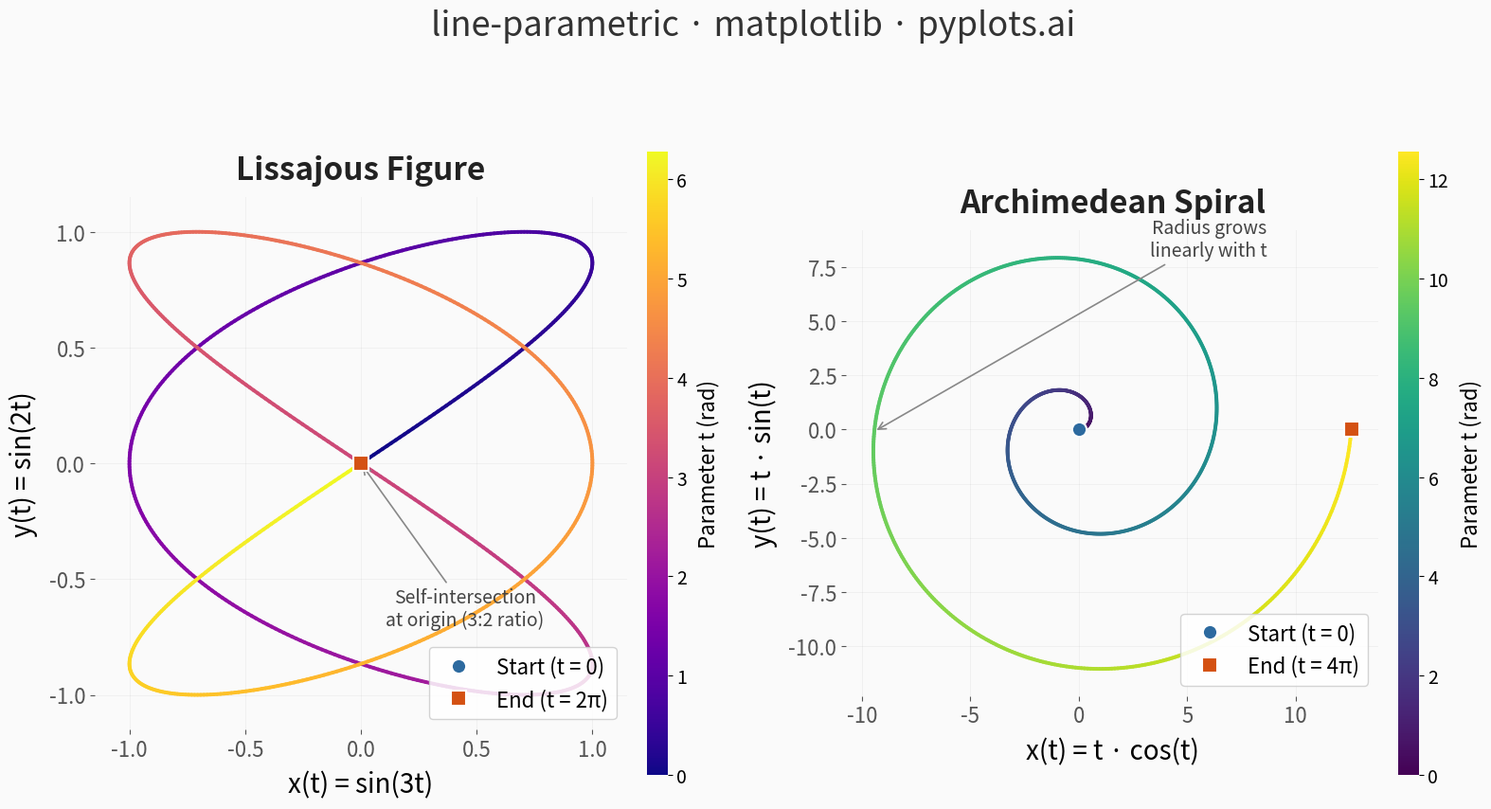

Write Python code to recreate this figure.
""" pyplots.ai
line-parametric: Parametric Curve Plot
Library: matplotlib 3.10.8 | Python 3.14.3
Quality: 92/100 | Created: 2026-03-20
"""

import matplotlib.pyplot as plt
import numpy as np
from matplotlib.collections import LineCollection


# Data
t_lissajous = np.linspace(0, 2 * np.pi, 1000)
x_lissajous = np.sin(3 * t_lissajous)
y_lissajous = np.sin(2 * t_lissajous)

t_spiral = np.linspace(0, 4 * np.pi, 1000)
x_spiral = t_spiral * np.cos(t_spiral)
y_spiral = t_spiral * np.sin(t_spiral)

# Plot
fig, (ax1, ax2) = plt.subplots(1, 2, figsize=(16, 9), facecolor="#fafafa")

for ax in [ax1, ax2]:
    ax.set_facecolor("#fafafa")

# Lissajous figure with color gradient
points_l = np.array([x_lissajous, y_lissajous]).T.reshape(-1, 1, 2)
segments_l = np.concatenate([points_l[:-1], points_l[1:]], axis=1)
lc1 = LineCollection(segments_l, cmap="plasma", linewidth=2.8, capstyle="round")
lc1.set_array(t_lissajous[:-1])
ax1.add_collection(lc1)
ax1.set_xlim(x_lissajous.min() - 0.15, x_lissajous.max() + 0.15)
ax1.set_ylim(y_lissajous.min() - 0.15, y_lissajous.max() + 0.15)
ax1.plot(
    x_lissajous[0],
    y_lissajous[0],
    "o",
    color="#2d6a9f",
    markersize=11,
    zorder=5,
    label="Start (t = 0)",
    markeredgecolor="white",
    markeredgewidth=1.5,
)
ax1.plot(
    x_lissajous[-1],
    y_lissajous[-1],
    "s",
    color="#d45113",
    markersize=11,
    zorder=5,
    label="End (t = 2π)",
    markeredgecolor="white",
    markeredgewidth=1.5,
)
cb1 = fig.colorbar(lc1, ax=ax1, pad=0.03, aspect=30, shrink=0.85)
cb1.set_label("Parameter t (rad)", fontsize=16, labelpad=8)
cb1.ax.tick_params(labelsize=14)
cb1.outline.set_visible(False)

# Annotate self-intersection at origin for storytelling
ax1.annotate(
    "Self-intersection\nat origin (3:2 ratio)",
    xy=(0, 0),
    xytext=(0.45, -0.7),
    fontsize=14,
    color="#444444",
    fontstyle="italic",
    arrowprops={"arrowstyle": "->", "color": "#888888", "lw": 1.2},
    ha="center",
)

# Spiral with color gradient
points_s = np.array([x_spiral, y_spiral]).T.reshape(-1, 1, 2)
segments_s = np.concatenate([points_s[:-1], points_s[1:]], axis=1)
lc2 = LineCollection(segments_s, cmap="viridis", linewidth=2.8, capstyle="round")
lc2.set_array(t_spiral[:-1])
ax2.add_collection(lc2)
margin = t_spiral.max() * 0.1
ax2.set_xlim(x_spiral.min() - margin, x_spiral.max() + margin)
ax2.set_ylim(y_spiral.min() - margin, y_spiral.max() + margin)
ax2.plot(
    x_spiral[0],
    y_spiral[0],
    "o",
    color="#2d6a9f",
    markersize=11,
    zorder=5,
    label="Start (t = 0)",
    markeredgecolor="white",
    markeredgewidth=1.5,
)
ax2.plot(
    x_spiral[-1],
    y_spiral[-1],
    "s",
    color="#d45113",
    markersize=11,
    zorder=5,
    label="End (t = 4π)",
    markeredgecolor="white",
    markeredgewidth=1.5,
)
cb2 = fig.colorbar(lc2, ax=ax2, pad=0.03, aspect=30, shrink=0.85)
cb2.set_label("Parameter t (rad)", fontsize=16, labelpad=8)
cb2.ax.tick_params(labelsize=14)
cb2.outline.set_visible(False)

# Annotate outer spiral loop for storytelling
ax2.annotate(
    "Radius grows\nlinearly with t",
    xy=(x_spiral[750], y_spiral[750]),
    xytext=(6, 8),
    fontsize=14,
    color="#444444",
    fontstyle="italic",
    arrowprops={"arrowstyle": "->", "color": "#888888", "lw": 1.2},
    ha="center",
)

# Style — per-panel descriptive labels, all spines removed, refined legend
panel_info = [
    (ax1, "Lissajous Figure", "x(t) = sin(3t)", "y(t) = sin(2t)"),
    (ax2, "Archimedean Spiral", "x(t) = t · cos(t)", "y(t) = t · sin(t)"),
]
for ax, title_text, xlabel, ylabel in panel_info:
    ax.set_aspect("equal")
    ax.set_xlabel(xlabel, fontsize=20, labelpad=8)
    ax.set_ylabel(ylabel, fontsize=20, labelpad=8)
    ax.set_title(title_text, fontsize=24, fontweight="semibold", pad=14, color="#222222")
    ax.tick_params(axis="both", labelsize=16, colors="#555555")
    for spine in ax.spines.values():
        spine.set_visible(False)
    ax.legend(fontsize=16, loc="lower right", frameon=True, fancybox=True, framealpha=0.85, edgecolor="#cccccc")
    ax.grid(True, alpha=0.12, linewidth=0.6, color="#999999")

fig.suptitle("line-parametric · matplotlib · pyplots.ai", fontsize=26, fontweight="medium", y=0.98, color="#333333")

plt.tight_layout(rect=[0, 0, 1, 0.95])
plt.savefig("plot.png", dpi=300, bbox_inches="tight", facecolor=fig.get_facecolor())
